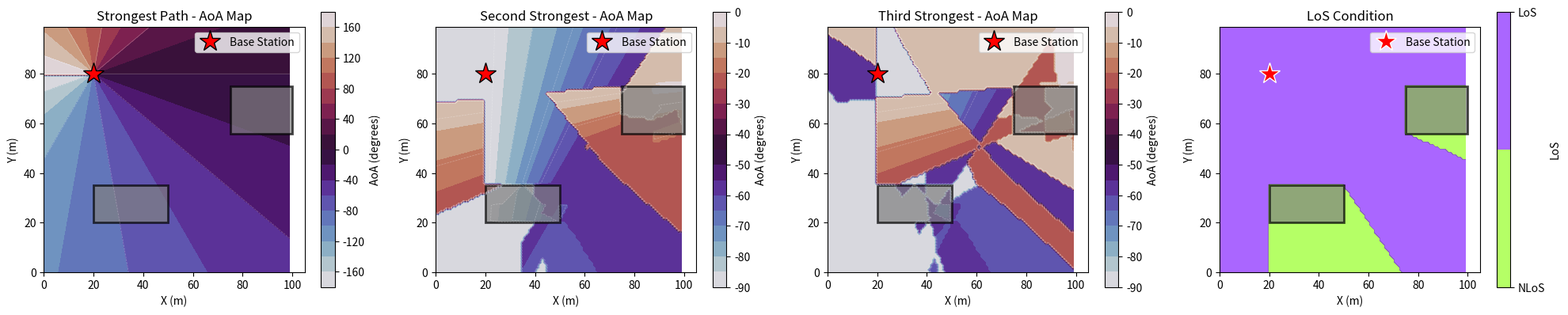
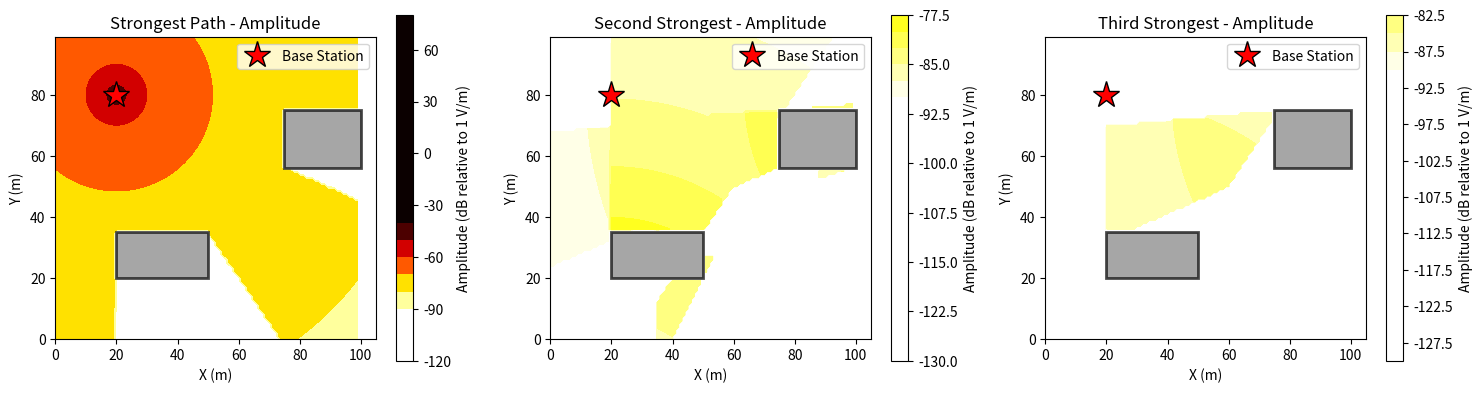

The script that saved these images, in order:
import numpy as np
import matplotlib.pyplot as plt
from matplotlib.patches import Rectangle
from matplotlib.colors import LinearSegmentedColormap

# --- Material & UTD constants for phase computation (ITU-R P.2040-4) ---
_FREQ_HZ = 2.4e9
_WAVELENGTH = 3e8 / _FREQ_HZ
_WAVENUMBER = 2.0 * np.pi / _WAVELENGTH
_CONCRETE_EPS = complex(5.24, -17.98 * 0.0462 * (2.4 ** 0.7822) / 2.4)
_PHASE_COARSEN = 64    # lambda_eff = 64*lambda = 8 m  ->  ~16 cycles / 128 m map
_WEDGE_N = 1.5  # 90-deg corner -> 270-deg exterior
_CORNER_WEDGE = [
    (0.0,           False),  # C0 bottom-left:  face0=+x, exterior CW
    (np.pi,         True),   # C1 bottom-right: face0=-x, exterior CCW
    (3*np.pi/2,     True),   # C2 top-right:    face0=-y, exterior CCW
    (0.0,           True),   # C3 top-left:     face0=+x, exterior CCW
]

class RayTracingAoAMap:
    def __init__(self, map_size=(100, 100), grid_spacing=10):
        """
        Initialize the ray tracing AoA map generator
        
        Parameters:
        -----------
        map_size : tuple
            Size of the map in meters (width, height)
        grid_spacing : float
            Grid spacing in meters
        """
        self.map_size = map_size
        self.grid_spacing = grid_spacing
        
        # Create grid points
        self.x_grid = np.arange(0, map_size[0], grid_spacing)
        self.y_grid = np.arange(0, map_size[1], grid_spacing)
        self.X, self.Y = np.meshgrid(self.x_grid, self.y_grid)
        
        # Initialize structures
        self.bs_pos = None
        self.buildings = []
        self._ranked_maps_cache = None
        
    def set_base_station(self, x, y):
        """Set base station position"""
        self.bs_pos = np.array([x, y])
        self._ranked_maps_cache = None
        
    def add_building(self, x, y, width, height):
        """
        Add a rectangular building
        
        Parameters:
        -----------
        x, y : float
            Bottom-left corner coordinates
        width, height : float
            Building dimensions
        """
        self.buildings.append({
            'x': x,
            'y': y,
            'width': width,
            'height': height,
            'corners': [
                [x, y],
                [x + width, y],
                [x + width, y + height],
                [x, y + height]
            ]
        })
        self._ranked_maps_cache = None
    
    def line_intersects_rectangle(self, p1, p2, rect):
        """
        Check if line segment from p1 to p2 intersects with rectangle
        
        Parameters:
        -----------
        p1, p2 : array-like
            Line segment endpoints
        rect : dict
            Rectangle definition with x, y, width, height
        """
        x_min, y_min = rect['x'], rect['y']
        x_max = x_min + rect['width']
        y_max = y_min + rect['height']
        
        # Get rectangle edges
        edges = [
            ([x_min, y_min], [x_max, y_min]),  # bottom
            ([x_max, y_min], [x_max, y_max]),  # right
            ([x_max, y_max], [x_min, y_max]),  # top
            ([x_min, y_max], [x_min, y_min])   # left
        ]
        
        for edge in edges:
            if self.line_segments_intersect(p1, p2, edge[0], edge[1]):
                return True
        return False
    
    def line_segments_intersect(self, p1, p2, p3, p4):
        """Check if two line segments intersect"""
        p1, p2, p3, p4 = np.array(p1), np.array(p2), np.array(p3), np.array(p4)
        
        d = (p2 - p1)
        e = (p4 - p3)
        
        denom = d[0] * e[1] - d[1] * e[0]
        
        if abs(denom) < 1e-10:
            return False
        
        t = ((p3[0] - p1[0]) * e[1] - (p3[1] - p1[1]) * e[0]) / denom
        u = ((p3[0] - p1[0]) * d[1] - (p3[1] - p1[1]) * d[0]) / denom
        
        return 0 <= t <= 1 and 0 <= u <= 1
    
    def is_los(self, ue_pos):
        """Check if there is line-of-sight between BS and UE"""
        for building in self.buildings:
            if self.line_intersects_rectangle(self.bs_pos, ue_pos, building):
                return False
        return True
    
    def calculate_aoa(self, ue_pos):
        """
        Calculate angle of arrival at UE position
        
        Returns AoA in degrees (-180 to 180)
        """
        # Vector from BS to UE
        vec = ue_pos - self.bs_pos
        
        # Calculate angle in degrees
        aoa = np.arctan2(vec[1], vec[0]) * 180 / np.pi
        
        return aoa

    def _point_to_segment_distance(self, point, seg_start, seg_end):
        """Return Euclidean distance between a point and a line segment."""
        seg_vec = seg_end - seg_start
        seg_len_sq = np.dot(seg_vec, seg_vec)
        if seg_len_sq < 1e-12:
            return np.linalg.norm(point - seg_start)

        t = np.dot(point - seg_start, seg_vec) / seg_len_sq
        t = np.clip(t, 0.0, 1.0)
        projection = seg_start + t * seg_vec
        return np.linalg.norm(point - projection)

    def _get_building_walls(self, building):
        """Return rectangle wall segments as (name, start, end)."""
        x_min, y_min = building['x'], building['y']
        x_max = x_min + building['width']
        y_max = y_min + building['height']

        return [
            ('bottom', np.array([x_min, y_min]), np.array([x_max, y_min])),
            ('right', np.array([x_max, y_min]), np.array([x_max, y_max])),
            ('top', np.array([x_max, y_max]), np.array([x_min, y_max])),
            ('left', np.array([x_min, y_max]), np.array([x_min, y_min])),
        ]

    def _get_two_closest_walls(self, ue_pos, building):
        """Pick the two wall facets closest to the UE point."""
        walls = self._get_building_walls(building)
        distances = []
        for idx, (_, wall_start, wall_end) in enumerate(walls):
            dist = self._point_to_segment_distance(ue_pos, wall_start, wall_end)
            distances.append((dist, idx))

        distances.sort(key=lambda item: item[0])
        return [walls[idx] for _, idx in distances[:2]]

    def _reflect_point_across_wall(self, point, wall_start, wall_end):
        """Reflect a point across an axis-aligned wall segment."""
        if abs(wall_start[0] - wall_end[0]) < 1e-8:  # vertical wall x = c
            wall_x = wall_start[0]
            return np.array([2.0 * wall_x - point[0], point[1]])

        if abs(wall_start[1] - wall_end[1]) < 1e-8:  # horizontal wall y = c
            wall_y = wall_start[1]
            return np.array([point[0], 2.0 * wall_y - point[1]])

        return None

    def _line_wall_intersection(self, line_start, line_end, wall_start, wall_end):
        """Return intersection between a line segment and a wall segment if valid."""
        d = line_end - line_start
        e = wall_end - wall_start
        denom = d[0] * e[1] - d[1] * e[0]

        if abs(denom) < 1e-10:
            return None

        delta = wall_start - line_start
        t = (delta[0] * e[1] - delta[1] * e[0]) / denom
        u = (delta[0] * d[1] - delta[1] * d[0]) / denom

        # Reflection point must be on BS-image segment and on the finite wall length.
        if not (0.0 < t < 1.0 and 0.0 <= u <= 1.0):
            return None

        return line_start + t * d
    
    def calculate_reflection_point(self, ue_pos, building):
        """Calculate a valid image-theory reflection point for one building."""
        two_closest_walls = self._get_two_closest_walls(ue_pos, building)

        for _, wall_start, wall_end in two_closest_walls:
            ue_image = self._reflect_point_across_wall(ue_pos, wall_start, wall_end)
            if ue_image is None:
                continue

            reflection_point = self._line_wall_intersection(
                self.bs_pos, ue_image, wall_start, wall_end
            )
            if reflection_point is not None:
                return reflection_point

        return None
    
    def calculate_diffraction_point(self, ue_pos, building):
        """Calculate diffraction point (closest corner)"""
        corners = building['corners']
        distances = [np.linalg.norm(self.bs_pos - corner) + np.linalg.norm(ue_pos - corner) 
                    for corner in corners]
        closest_idx = np.argmin(distances)
        return np.array(corners[closest_idx])

    def _generate_reflection_candidates(self, ue_pos):
        """Generate reflection candidates from two closest walls per building."""
        candidates = []

        for building in self.buildings:
            two_closest_walls = self._get_two_closest_walls(ue_pos, building)
            for _, wall_start, wall_end in two_closest_walls:
                ue_image = self._reflect_point_across_wall(ue_pos, wall_start, wall_end)
                if ue_image is None:
                    continue

                reflection_point = self._line_wall_intersection(
                    self.bs_pos, ue_image, wall_start, wall_end
                )
                if reflection_point is None:
                    continue

                dist_bs_to_refl = np.linalg.norm(reflection_point - self.bs_pos)
                dist_refl_to_ue = np.linalg.norm(ue_pos - reflection_point)
                total_dist = dist_bs_to_refl + dist_refl_to_ue
                if total_dist < 1e-6:
                    continue

                path_loss = self.calculate_path_loss(total_dist, True) + 6.0
                amplitude_db = -path_loss
                vec = reflection_point - self.bs_pos
                aoa = np.arctan2(vec[1], vec[0]) * 180 / np.pi
                incoming_vec = reflection_point - self.bs_pos
                cos_theta = self._wall_incidence_cos(incoming_vec, wall_start, wall_end)
                refl_extra = self._fresnel_te_phase(cos_theta)
                phase = self.calculate_phase(total_dist, extra_phase=refl_extra)

                candidates.append({
                    'aoa': aoa,
                    'amplitude_db': amplitude_db,
                    'phase': phase,
                    'distance': total_dist,
                })

        candidates.sort(key=lambda item: item['amplitude_db'], reverse=True)
        return candidates

    def _generate_diffraction_candidates(self, ue_pos):
        """Generate diffraction candidates from all building corners."""
        candidates = []
        for building in self.buildings:
            for corner_idx, corner_raw in enumerate(building['corners']):
                corner = np.array(corner_raw, dtype=np.float64)
                dist_bs_to_corner = np.linalg.norm(corner - self.bs_pos)
                dist_corner_to_ue = np.linalg.norm(ue_pos - corner)
                total_dist = dist_bs_to_corner + dist_corner_to_ue

                path_loss = self.calculate_path_loss(total_dist, True) + 30.0
                amplitude_db = -path_loss
                vec = corner - self.bs_pos
                aoa = np.arctan2(vec[1], vec[0]) * 180 / np.pi
                diff_extra = self._utd_diffraction_phase_te(
                    corner, corner_idx, self.bs_pos, ue_pos)
                phase = self.calculate_phase(total_dist, extra_phase=diff_extra)

                candidates.append({
                    'aoa': aoa,
                    'amplitude_db': amplitude_db,
                    'phase': phase,
                    'distance': total_dist,
                })

        # Closest-corner ordering per requirement.
        candidates.sort(key=lambda item: item['distance'])
        return candidates

    def _build_ranked_paths_for_ue(self, ue_pos, los, num_paths):
        """Build path list: direct + reflections, then diffraction fallback."""
        direct_dist = np.linalg.norm(ue_pos - self.bs_pos)
        direct_dist = max(direct_dist, 1e-6)
        direct_amp = -self.calculate_path_loss(direct_dist, los)
        direct_aoa = self.calculate_aoa(ue_pos)
        direct_phase = self.calculate_phase(direct_dist, extra_phase=0.0)

        ranked_paths = [
            {
                'aoa': direct_aoa,
                'amplitude_db': direct_amp,
                'phase': direct_phase,
                'distance': direct_dist,
            }
        ]

        reflection_candidates = self._generate_reflection_candidates(ue_pos)
        for candidate in reflection_candidates:
            if len(ranked_paths) >= num_paths:
                break
            ranked_paths.append(candidate)

        if len(ranked_paths) < num_paths:
            diffraction_candidates = self._generate_diffraction_candidates(ue_pos)
            for candidate in diffraction_candidates:
                if len(ranked_paths) >= num_paths:
                    break
                ranked_paths.append(candidate)

        while len(ranked_paths) < num_paths:
            ranked_paths.append(
                {
                    'aoa': direct_aoa,
                    'amplitude_db': -120.0,
                    'phase': 0.0,
                    'distance': np.inf,
                }
            )

        return ranked_paths

    def _generate_ranked_path_maps(self, num_paths=3):
        """Generate AoA/amplitude/phase/LoS maps using a shared ranked path assignment."""
        if self.bs_pos is None:
            raise ValueError("Base station position not set")

        if (
            self._ranked_maps_cache is not None
            and self._ranked_maps_cache['num_paths'] == num_paths
        ):
            cached = self._ranked_maps_cache
            return (
                [m.copy() for m in cached['aoa_maps']],
                [m.copy() for m in cached['amplitude_maps']],
                [m.copy() for m in cached['phase_maps']],
                cached['los_map'].copy(),
            )

        n_y, n_x = self.X.shape
        aoa_maps = [np.zeros((n_y, n_x), dtype=np.float32) for _ in range(num_paths)]
        amplitude_maps = [np.full((n_y, n_x), -120.0, dtype=np.float32) for _ in range(num_paths)]
        phase_maps = [np.zeros((n_y, n_x), dtype=np.float32) for _ in range(num_paths)]
        los_map = np.zeros((n_y, n_x), dtype=bool)

        for i in range(n_y):
            for j in range(n_x):
                ue_pos = np.array([self.X[i, j], self.Y[i, j]], dtype=np.float64)
                los = self.is_los(ue_pos)
                los_map[i, j] = los

                ranked_paths = self._build_ranked_paths_for_ue(ue_pos, los, num_paths)
                for k, path in enumerate(ranked_paths[:num_paths]):
                    aoa_maps[k][i, j] = path['aoa']
                    amplitude_maps[k][i, j] = path['amplitude_db']
                    phase_maps[k][i, j] = path['phase']

        inside_building_mask = np.zeros((n_y, n_x), dtype=bool)
        for building in self.buildings:
            x_min, y_min = building['x'], building['y']
            x_max = x_min + building['width']
            y_max = y_min + building['height']
            inside = (self.X >= x_min) & (self.X <= x_max) & (self.Y >= y_min) & (self.Y <= y_max)
            inside_building_mask |= inside

        for k in range(num_paths):
            amplitude_maps[k][inside_building_mask] -= 20.0

        self._ranked_maps_cache = {
            'num_paths': num_paths,
            'aoa_maps': [m.copy() for m in aoa_maps],
            'amplitude_maps': [m.copy() for m in amplitude_maps],
            'phase_maps': [m.copy() for m in phase_maps],
            'los_map': los_map.copy(),
        }

        return aoa_maps, amplitude_maps, phase_maps, los_map
    
    def generate_aoa_map(self, num_paths=3):
        """
        Generate AoA maps for ranked paths.

        Parameters:
        -----------
        num_paths : int
            Number of paths to calculate (1=LoS, 2=Second Strongest, 3=Third Strongest)

        Returns:
        --------
        aoa_maps : list of 2D arrays
            AoA values for each path at each grid point
        los_map : 2D array
            Boolean map indicating LoS condition
        """
        aoa_maps, _, _, los_map = self._generate_ranked_path_maps(num_paths=num_paths)
        return aoa_maps, los_map
    
    def calculate_path_loss(self, distance, los):
        """Calculate free space path loss"""
        frequency = 2.4e9  # 2.4 GHz
        wavelength = 3e8 / frequency

        # Avoid division by zero
        distance = max(distance, 1e-6)

        pl = 20 * np.log10(4 * np.pi * distance / wavelength)

        # Add penetration loss for NLOS
        if not los:
            pl += 15  # dB

        return pl

    @staticmethod
    def _wrap_phase(phase):
        """Wrap a phase value (radians) into [-pi, pi]."""
        return ((phase + np.pi) % (2.0 * np.pi)) - np.pi

    def calculate_phase(self, distance, extra_phase=0.0):
        """
        Return the *coarse-grained* phase of a propagation path.

        The full phase  psi = -k*d + interaction  oscillates ~8 times per
        metre at 2.4 GHz (lambda=0.125 m) and is spatially aliased on a
        1-m grid (16x undersampled).

        We coarsen the propagation term by N=256, giving an effective
        wavelength lambda_eff = 32 m and ~4 smooth cycles across a 128-m
        map (32 samples/cycle on the 1-m grid — well above Nyquist).

          phase = -2*pi*d / (N*lambda) + interaction_phase

          * LOS path        -> smooth radial gradient from BS
          * Reflected path  -> Fresnel phase + smooth distance modulation
          * Diffracted path -> UTD phase   + smooth distance modulation

        Returns a value wrapped to [-pi, pi].
        """
        coarse_propagation = -2.0 * np.pi * distance / (_PHASE_COARSEN * _WAVELENGTH)
        return self._wrap_phase(coarse_propagation + extra_phase)

    @staticmethod
    def _fresnel_te_phase(cos_theta_i):
        """Phase of Fresnel TE reflection coefficient for concrete at 2.4 GHz."""
        sin2 = 1.0 - cos_theta_i ** 2
        sqrt_term = np.sqrt(_CONCRETE_EPS - sin2)
        R_TE = (cos_theta_i - sqrt_term) / (cos_theta_i + sqrt_term)
        return float(np.angle(R_TE))

    @staticmethod
    def _wall_incidence_cos(incoming_vec, wall_start, wall_end):
        """Cosine of incidence angle (from wall normal) for an axis-aligned wall."""
        d = np.linalg.norm(incoming_vec)
        if d < 1e-10:
            return 1.0
        if abs(wall_start[0] - wall_end[0]) < 1e-8:
            return abs(incoming_vec[0]) / d
        if abs(wall_start[1] - wall_end[1]) < 1e-8:
            return abs(incoming_vec[1]) / d
        return 1.0

    @staticmethod
    def _global_to_wedge_angle(global_angle, face0_angle, exterior_ccw):
        """Map a global direction angle into the UTD wedge coordinate."""
        if exterior_ccw:
            return (global_angle - face0_angle) % (2.0 * np.pi)
        return (face0_angle - global_angle) % (2.0 * np.pi)

    def _utd_diffraction_phase_te(self, corner_pos, corner_idx, bs_pos, ue_pos):
        """Phase of UTD diffraction coefficient (TE, PEC 90-deg wedge, F~1)."""
        face0_angle, ext_ccw = _CORNER_WEDGE[corner_idx]
        n = _WEDGE_N

        phi_prime = self._global_to_wedge_angle(
            np.arctan2(*(bs_pos - corner_pos)[::-1]), face0_angle, ext_ccw)
        phi = self._global_to_wedge_angle(
            np.arctan2(*(ue_pos - corner_pos)[::-1]), face0_angle, ext_ccw)

        n_pi = n * np.pi
        phi = np.clip(phi, 0.01, n_pi - 0.01)
        phi_prime = np.clip(phi_prime, 0.01, n_pi - 0.01)

        two_n = 2.0 * n
        bm, bp = phi - phi_prime, phi + phi_prime

        def _cot(x):
            s = np.sin(x)
            return np.cos(x) / s if abs(s) > 1e-6 else 0.0

        cot_sum = (_cot((np.pi + bm) / two_n) + _cot((np.pi - bm) / two_n)
                   - _cot((np.pi + bp) / two_n) - _cot((np.pi - bp) / two_n))

        if abs(cot_sum) < 1e-10:
            return -np.pi / 4.0
        phase = 3.0 * np.pi / 4.0 + (np.pi if cot_sum < 0 else 0.0)
        return self._wrap_phase(phase)

    def generate_amplitude_map(self, num_paths=3):
        """
        Generate amplitude maps for ranked paths.

        Returns:
        --------
        amplitude_maps : list of 2D arrays
            Amplitude values for each path in linear scale (V/m)
        """
        _, amplitude_maps, _, _ = self._generate_ranked_path_maps(num_paths=num_paths)
        return amplitude_maps

    def generate_phase_map(self, num_paths=3):
        """
        Generate phase shift maps for ranked paths.

        Returns
        -------
        phase_maps : list of 2D arrays
            Phase shift in radians, wrapped to [-pi, pi], one map per ranked path.
        """
        _, _, phase_maps, _ = self._generate_ranked_path_maps(num_paths=num_paths)
        return phase_maps
    
    def plot_aoa_map(self, aoa_maps, los_map, path_names=None):
        """
        Plot AoA maps for all paths, reflecting the strongest paths.

        Parameters:
        -----------
        aoa_maps : list of 2D arrays
            AoA values for each path
        los_map : 2D array
            LoS condition map
        path_names : list of str
            Names for each path (e.g., ['Strongest Path', 'Second Strongest', 'Third Strongest'])
        """
        num_paths = len(aoa_maps)

        if path_names is None:
            path_names = [f'Path {i+1}' for i in range(num_paths)]

        fig, axes = plt.subplots(1, num_paths + 1, figsize=(5 * (num_paths + 1), 4))

        if num_paths == 0:
            axes = [axes]

        # Plot AoA for each path
        for idx, (aoa_map, name) in enumerate(zip(aoa_maps, path_names)):
            ax = axes[idx]

            im = ax.contourf(self.X, self.Y, aoa_map, levels=20, cmap='twilight')
            ax.contour(self.X, self.Y, aoa_map, levels=10, colors='white', 
                      linewidths=0.5, alpha=0.3)

            # Plot buildings
            for building in self.buildings:
                rect = Rectangle((building['x'], building['y']), 
                               building['width'], building['height'],
                               linewidth=2, edgecolor='black', facecolor='gray', alpha=0.7)
                ax.add_patch(rect)

            # Plot BS
            ax.plot(self.bs_pos[0], self.bs_pos[1], 'r*', markersize=20, 
                   label='Base Station', markeredgecolor='black', markeredgewidth=1)

            ax.set_xlabel('X (m)')
            ax.set_ylabel('Y (m)')
            ax.set_title(f'{name} - AoA Map')
            ax.set_aspect('equal')
            ax.legend()

            cbar = plt.colorbar(im, ax=ax)
            cbar.set_label('AoA (degrees)')

        # Plot LoS map
        ax = axes[num_paths]
        im = ax.contourf(self.X, self.Y, los_map.astype(float), levels=[0, 0.5, 1], 
                        cmap='hsv', alpha=0.6)

        for building in self.buildings:
            rect = Rectangle((building['x'], building['y']), 
                           building['width'], building['height'],
                           linewidth=2, edgecolor='black', facecolor='gray', alpha=0.7)
            ax.add_patch(rect)

        ax.plot(self.bs_pos[0], self.bs_pos[1], 'r*', markersize=20, 
               label='Base Station', markeredgecolor='white', markeredgewidth=1)

        ax.set_xlabel('X (m)')
        ax.set_ylabel('Y (m)')
        ax.set_title('LoS Condition')
        ax.set_aspect('equal')
        ax.legend()

        cbar = plt.colorbar(im, ax=ax, ticks=[0, 1])
        cbar.set_label('LoS')
        cbar.ax.set_yticklabels(['NLoS', 'LoS'])

        plt.tight_layout()
        plt.show()
    
    def plot_amplitude_map(self, amplitude_maps, path_names=None):
        """
        Plot amplitude maps for all paths, reflecting the strongest paths.

        Parameters:
        -----------
        amplitude_maps : list of 2D arrays
            Amplitude values for each path
        path_names : list of str
            Names for each path (e.g., ['Strongest Path', 'Second Strongest', 'Third Strongest'])
        """
        num_paths = len(amplitude_maps)

        if path_names is None:
            path_names = [f'Path {i+1}' for i in range(num_paths)]

        fig, axes = plt.subplots(1, num_paths, figsize=(5 * num_paths, 4))

        if num_paths == 1:
            axes = [axes]

        for idx, (amp_map, name) in enumerate(zip(amplitude_maps, path_names)):
            ax = axes[idx]

            # Already in dB
            # amp_db = 10 * np.log10(amp_map + 1e-12)

            im = ax.contourf(self.X, self.Y, amp_map, levels=20, cmap='hot_r')
            im.set_clim(-90, -40)  # Set colorbar range from -90 dB to -40 dB
            # Plot buildings
            for building in self.buildings:
                rect = Rectangle((building['x'], building['y']), 
                               building['width'], building['height'],
                               linewidth=2, edgecolor='black', facecolor='gray', alpha=0.7)
                ax.add_patch(rect)

            # Plot BS
            ax.plot(self.bs_pos[0], self.bs_pos[1], 'r*', markersize=20, 
                   label='Base Station', markeredgecolor='black', markeredgewidth=1)

            ax.set_xlabel('X (m)')
            ax.set_ylabel('Y (m)')
            ax.set_title(f'{name} - Amplitude')
            ax.set_aspect('equal')
            ax.legend()

            cbar = plt.colorbar(im, ax=ax)

            cbar.set_label('Amplitude (dB relative to 1 V/m)')

        plt.tight_layout()
        plt.show()

    def plot_phase_map(self, phase_maps, path_names=None):
        """
        Plot phase-shift maps for all ranked paths.

        Parameters
        ----------
        phase_maps : list of 2D arrays
            Phase values in radians (wrapped to [-pi, pi]).
        path_names : list of str
            Names for each path.
        """
        num_paths = len(phase_maps)

        if path_names is None:
            path_names = [f'Path {i+1}' for i in range(num_paths)]

        fig, axes = plt.subplots(1, num_paths, figsize=(5 * num_paths, 4))
        if num_paths == 1:
            axes = [axes]

        for idx, (phase_map, name) in enumerate(zip(phase_maps, path_names)):
            ax = axes[idx]

            # Use a circular colormap because phase wraps at +/- pi.
            im = ax.contourf(self.X, self.Y, phase_map, levels=40, cmap='hsv',
                             vmin=-np.pi, vmax=np.pi)
            im.set_clim(-np.pi, np.pi)

            for building in self.buildings:
                rect = Rectangle((building['x'], building['y']),
                                 building['width'], building['height'],
                                 linewidth=2, edgecolor='black',
                                 facecolor='gray', alpha=0.7)
                ax.add_patch(rect)

            ax.plot(self.bs_pos[0], self.bs_pos[1], 'r*', markersize=20,
                    label='Base Station', markeredgecolor='black',
                    markeredgewidth=1)

            ax.set_xlabel('X (m)')
            ax.set_ylabel('Y (m)')
            ax.set_title(f'{name} - Phase')
            ax.set_aspect('equal')
            ax.legend()

            cbar = plt.colorbar(im, ax=ax, ticks=[-np.pi, 0, np.pi])
            cbar.ax.set_yticklabels([r'$-\pi$', '0', r'$\pi$'])
            cbar.set_label('Phase (rad)')

        plt.tight_layout()
        plt.show()


# Example usage
if __name__ == "__main__":
    # Create ray tracing model
    rt = RayTracingAoAMap(map_size=(100, 100), grid_spacing=1)
    
    # Set base station position
    rt.set_base_station(20, 80)
    
    # Add building(s)
    rt.add_building(20, 20, 30, 15)
    # You can add more buildings:
    rt.add_building(75, 56, 25, 19)

    # Generate AoA maps for 3 paths
    print("Generating AoA maps...")
    aoa_maps, los_map = rt.generate_aoa_map(num_paths=3)
    
    # Generate amplitude maps
    print("Generating amplitude maps...")
    amplitude_maps = rt.generate_amplitude_map(num_paths=3)
    
    # Plot results
    path_names = ['Strongest Path', 'Second Strongest', 'Third Strongest']
    rt.plot_aoa_map(aoa_maps, los_map, path_names)
    rt.plot_amplitude_map(amplitude_maps, path_names)
    
    # Access data at specific grid point
    grid_i, grid_j = 25, 25  # Example grid indices
    print(f"\nAt grid point ({rt.X[grid_i, grid_j]:.1f}, {rt.Y[grid_i, grid_j]:.1f}):")
    print(f"  LoS: {los_map[grid_i, grid_j]}")
    for i, name in enumerate(path_names):
        print(f"  {name} - AoA: {aoa_maps[i][grid_i, grid_j]:.2f}°, "
              f"Amplitude: {amplitude_maps[i][grid_i, grid_j]:.2f} dB")
